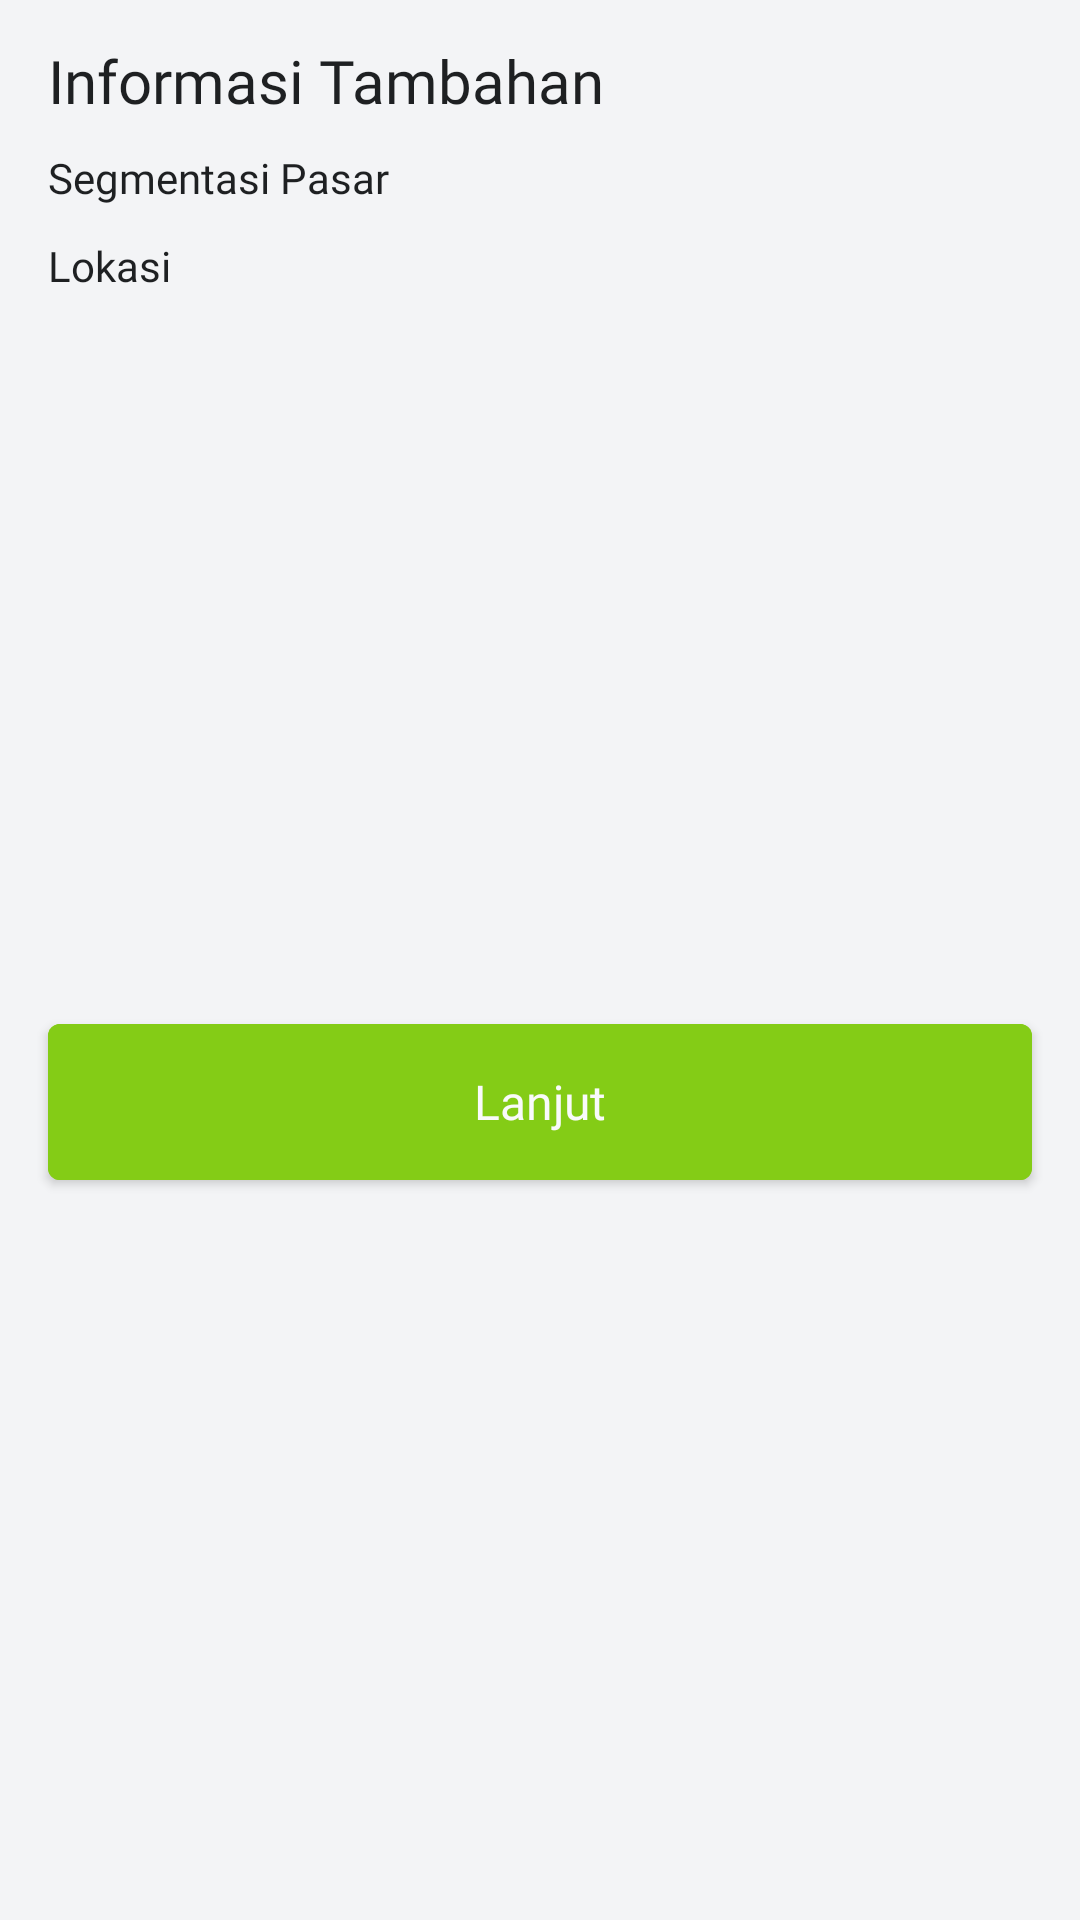

Reconstruct the res/layout file that produces this screen, plus the resources it refers to.
<!-- AndroidManifest.xml: application theme AppTheme -->
<!-- res/layout/fragment_dialog_check_price.xml -->
<?xml version="1.0" encoding="utf-8"?>
<androidx.constraintlayout.widget.ConstraintLayout xmlns:android="http://schemas.android.com/apk/res/android"
    xmlns:app="http://schemas.android.com/apk/res-auto"
    xmlns:tools="http://schemas.android.com/tools"
    android:layout_width="match_parent"
    android:layout_height="wrap_content"
    tools:context=".ui.price.DialogCheckPriceFragment">

    <TextView
        android:id="@+id/textView"
        android:layout_width="0dp"
        android:layout_height="wrap_content"
        android:layout_marginStart="16dp"
        android:layout_marginTop="16dp"
        android:layout_marginEnd="16dp"
        android:fontFamily="@font/sf_pro_text_semibold"
        android:includeFontPadding="false"
        android:text="@string/informasi_tambahan"
        android:textAppearance="@style/heading6"
        app:layout_constraintEnd_toEndOf="parent"
        app:layout_constraintStart_toStartOf="parent"
        app:layout_constraintTop_toTopOf="parent" />

    <TextView
        android:id="@id/tv_price_type"
        android:layout_width="0dp"
        android:layout_height="wrap_content"
        android:layout_marginStart="16dp"
        android:layout_marginTop="12dp"
        android:layout_marginEnd="16dp"
        android:fontFamily="@font/sf_pro_text_regular"
        android:includeFontPadding="false"
        android:text="@string/segmentasi_pasar"
        android:textAppearance="@style/text_sm"
        app:layout_constraintEnd_toEndOf="parent"
        app:layout_constraintStart_toStartOf="parent"
        app:layout_constraintTop_toBottomOf="@+id/textView" />

    <Spinner
        android:id="@+id/spinner_price_type"
        android:layout_width="match_parent"
        android:layout_height="wrap_content"
        android:layout_marginStart="16dp"
        android:layout_marginTop="5dp"
        android:layout_marginEnd="16dp"
        android:background="@drawable/spinner_background"
        app:layout_constraintEnd_toEndOf="parent"
        app:layout_constraintStart_toStartOf="parent"
        app:layout_constraintTop_toBottomOf="@+id/tv_price_type" />

    <TextView
        android:id="@+id/tv_prov_id"
        android:layout_width="0dp"
        android:layout_height="wrap_content"
        android:layout_marginStart="16dp"
        android:layout_marginTop="8dp"
        android:layout_marginEnd="16dp"
        android:fontFamily="@font/sf_pro_text_regular"
        android:includeFontPadding="false"
        android:text="@string/location"
        android:textAppearance="@style/text_sm"
        app:layout_constraintEnd_toEndOf="parent"
        app:layout_constraintStart_toStartOf="parent"
        app:layout_constraintTop_toBottomOf="@+id/spinner_price_type" />

    <Spinner
        android:id="@+id/spinner_prov_id"
        android:layout_width="match_parent"
        android:layout_height="wrap_content"
        android:layout_marginStart="16dp"
        android:layout_marginTop="5dp"
        android:layout_marginEnd="16dp"
        android:background="@drawable/spinner_background"
        app:layout_constraintEnd_toEndOf="parent"
        app:layout_constraintStart_toStartOf="parent"
        app:layout_constraintTop_toBottomOf="@+id/tv_prov_id" />

    <Button
        android:id="@+id/button_check_price"
        android:layout_width="0dp"
        android:layout_height="64dp"
        android:layout_marginStart="16dp"
        android:layout_marginTop="8dp"
        android:layout_marginEnd="16dp"
        android:layout_marginBottom="16dp"
        android:backgroundTint="@drawable/button_state_colors"
        android:fontFamily="@font/sf_pro_text_semibold"
        android:text="@string/next"
        android:textAllCaps="false"
        android:textAppearance="@style/text_base"
        android:textColor="@color/primary"
        app:layout_constraintBottom_toBottomOf="parent"
        app:layout_constraintEnd_toEndOf="parent"
        app:layout_constraintStart_toStartOf="parent"
        app:layout_constraintTop_toBottomOf="@+id/spinner_prov_id" />

</androidx.constraintlayout.widget.ConstraintLayout>
<!-- resources referenced by this layout -->
<resources>
  <color name="primary">#F9FAFB</color>
  <!-- drawable button_state_colors (drawable) -->
  <?xml version="1.0" encoding="utf-8"?>
  <selector xmlns:android="http://schemas.android.com/apk/res/android">
      <item android:color="@color/base200" android:state_enabled="false" />
      <item android:color="@color/primary500" android:state_enabled="true" />
  </selector>
  <!-- drawable spinner_background (drawable) -->
  <?xml version="1.0" encoding="utf-8"?>
  <shape xmlns:android="http://schemas.android.com/apk/res/android">
      <stroke
          android:width="1dp"
          android:color="@color/secondary" />
  </shape>
  <string name="informasi_tambahan">Informasi Tambahan</string>
  <string name="location">Lokasi</string>
  <string name="next">Lanjut</string>
  <string name="segmentasi_pasar">Segmentasi Pasar</string>
  <style name="heading6">
          <item name="android:textSize">20sp</item>
          <item name="android:textColor">#1E2022</item>
      </style>
  <style name="text_base">
          <item name="android:textSize">16sp</item>
          <item name="android:textColor">#1E2022</item>
      </style>
  <style name="text_sm">
          <item name="android:textSize">14sp</item>
          <item name="android:textColor">#1E2022</item>
      </style>
  <style name="AppTheme" parent="Theme.MaterialComponents.Light.NoActionBar">
          <item name="android:statusBarColor">@color/primary</item>
          <item name="android:windowLightStatusBar">true</item>
          <item name="android:colorBackground">@color/secondary</item>
      </style>
  <color name="base200">#E5E7EB</color>
  <color name="primary500">#84CC16</color>
  <color name="secondary">#F3F4F6</color>
</resources>
